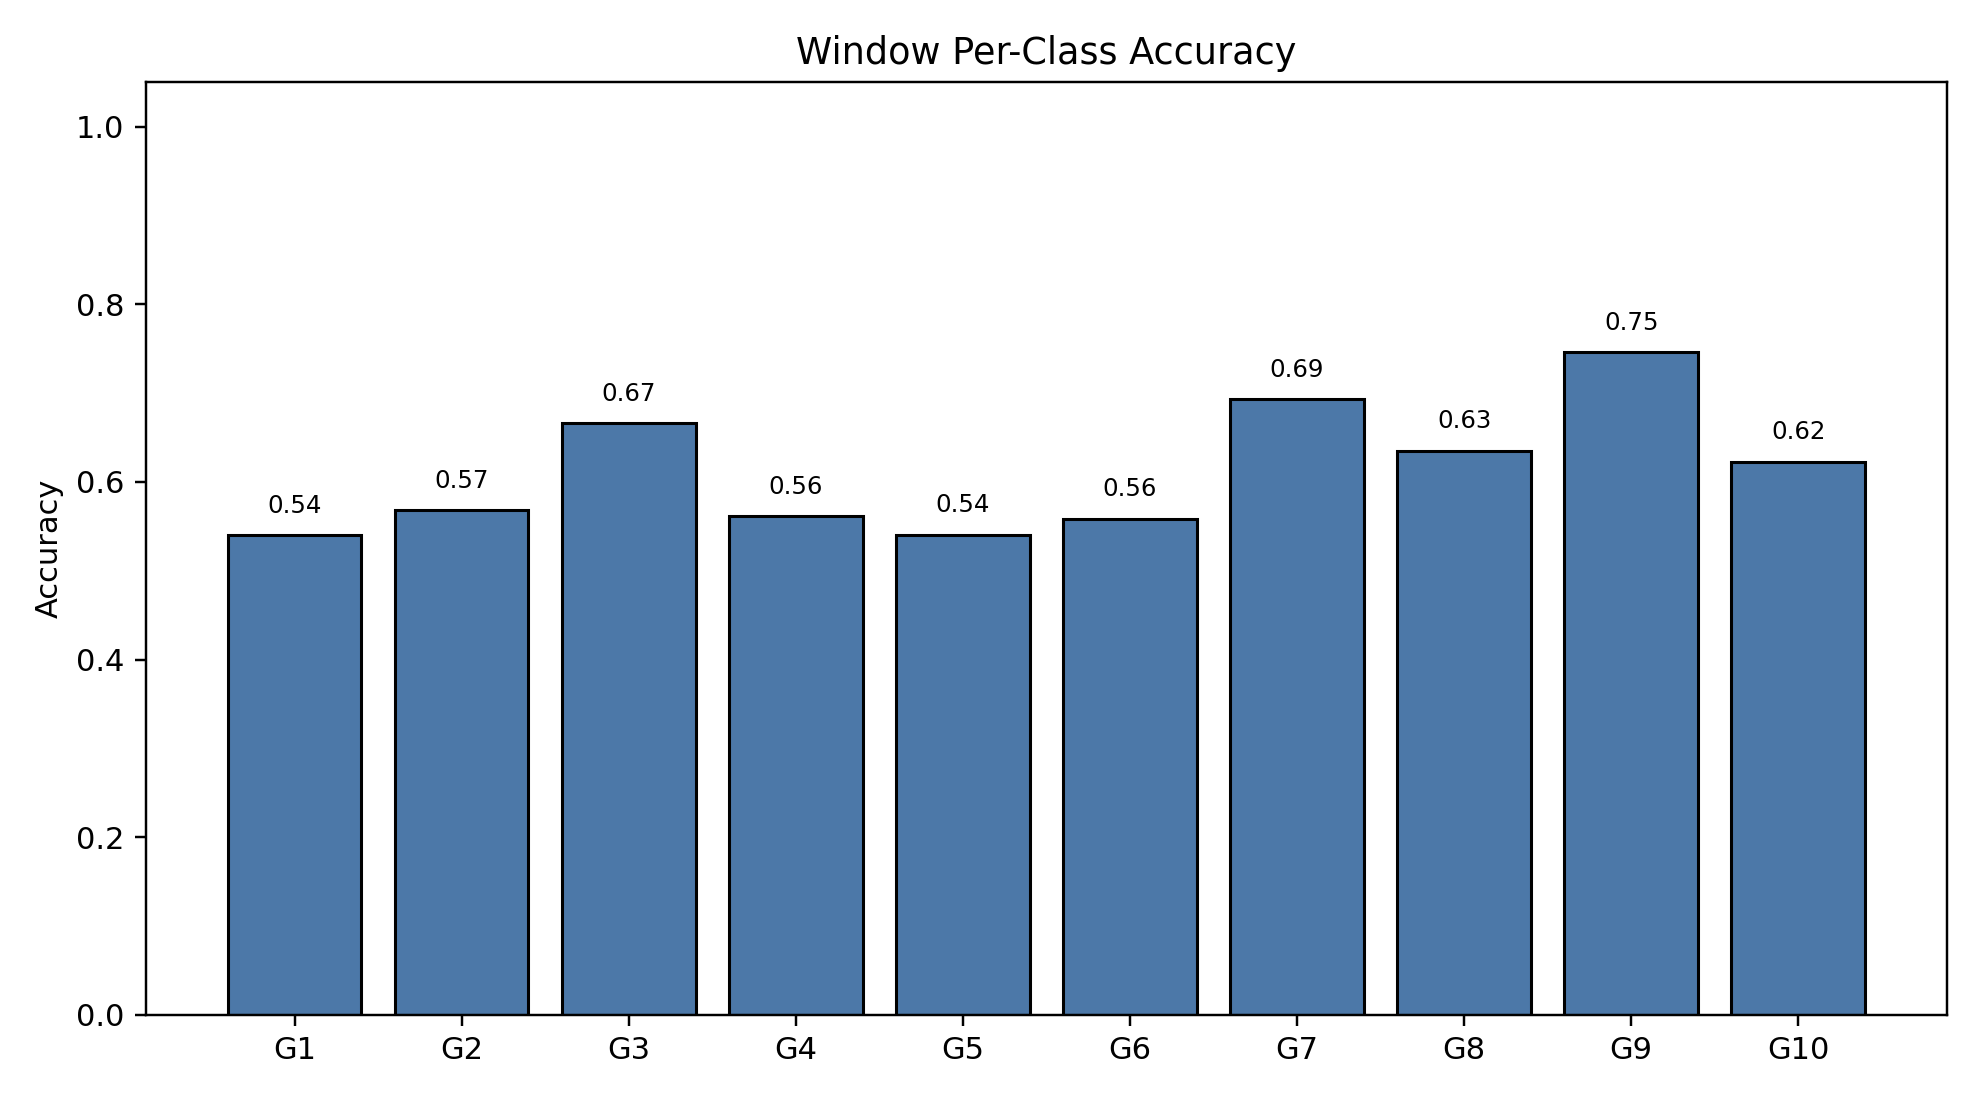

The data file committed next to this chart (first rows):
class_index, gesture_id, support, correct, accuracy
0, 1, 791, 427, 0.5398
1, 2, 692, 393, 0.5679
2, 3, 766, 510, 0.6658
3, 4, 743, 417, 0.5612
4, 5, 735, 397, 0.5401
5, 6, 763, 426, 0.5583
6, 7, 755, 523, 0.6927
7, 8, 706, 448, 0.6346
8, 9, 688, 513, 0.7456
9, 10, 683, 425, 0.6223
